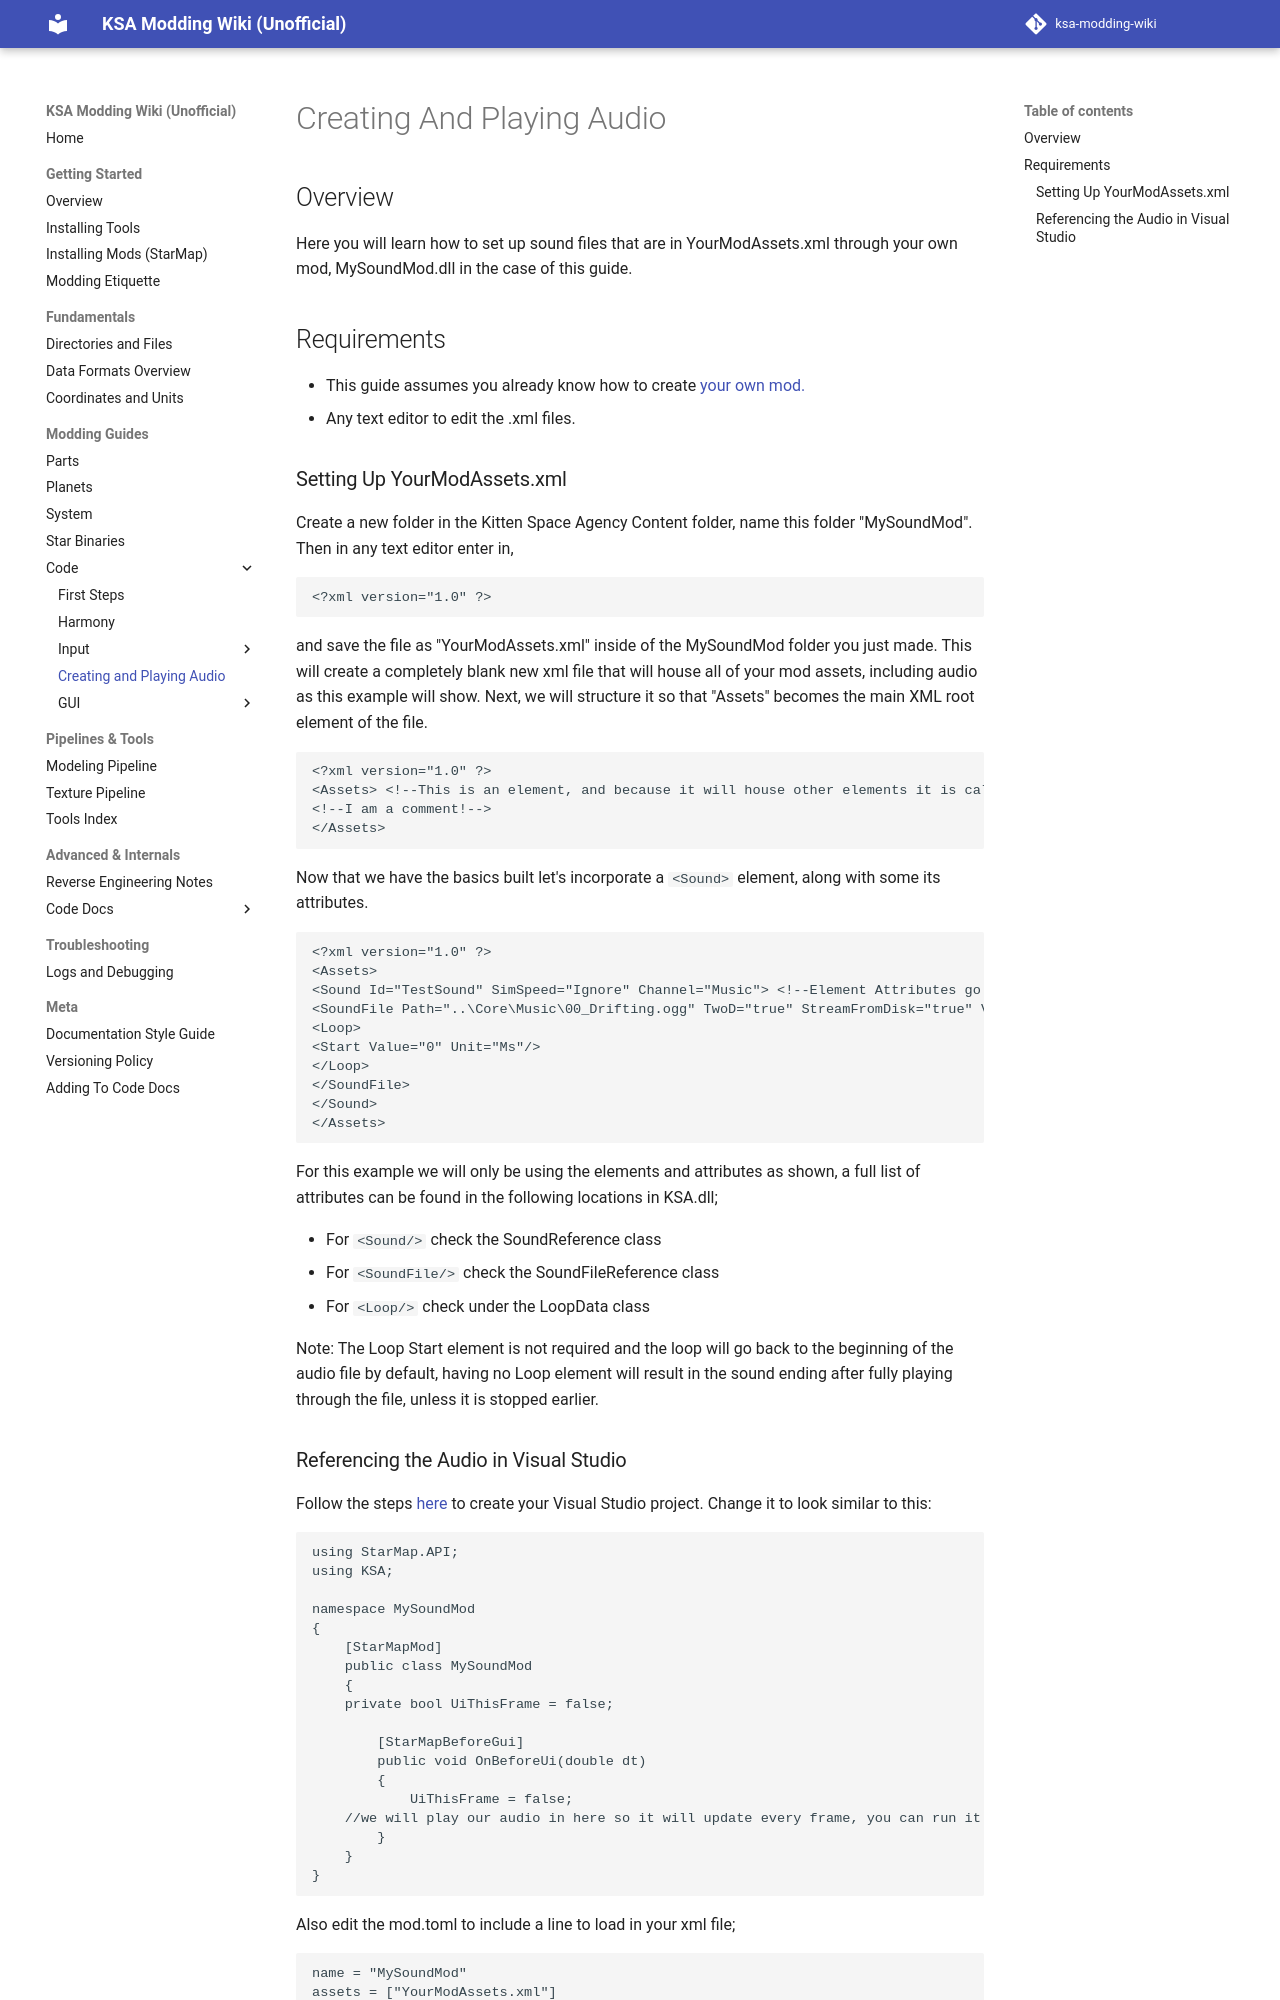

repository: KSAModding/KSAModding · page: modding-guides/audio/index.html · generator: mkdocs

# Creating And Playing Audio

## Overview
Here you will learn how to set up sound files that are in YourModAssets.xml through your own mod, MySoundMod.dll in the case of this guide.

## Requirements
* This guide assumes you already know how to create [your own mod.](/KSAModding/modding-guides/code/first-steps/)
* Any text editor to edit the .xml files.
